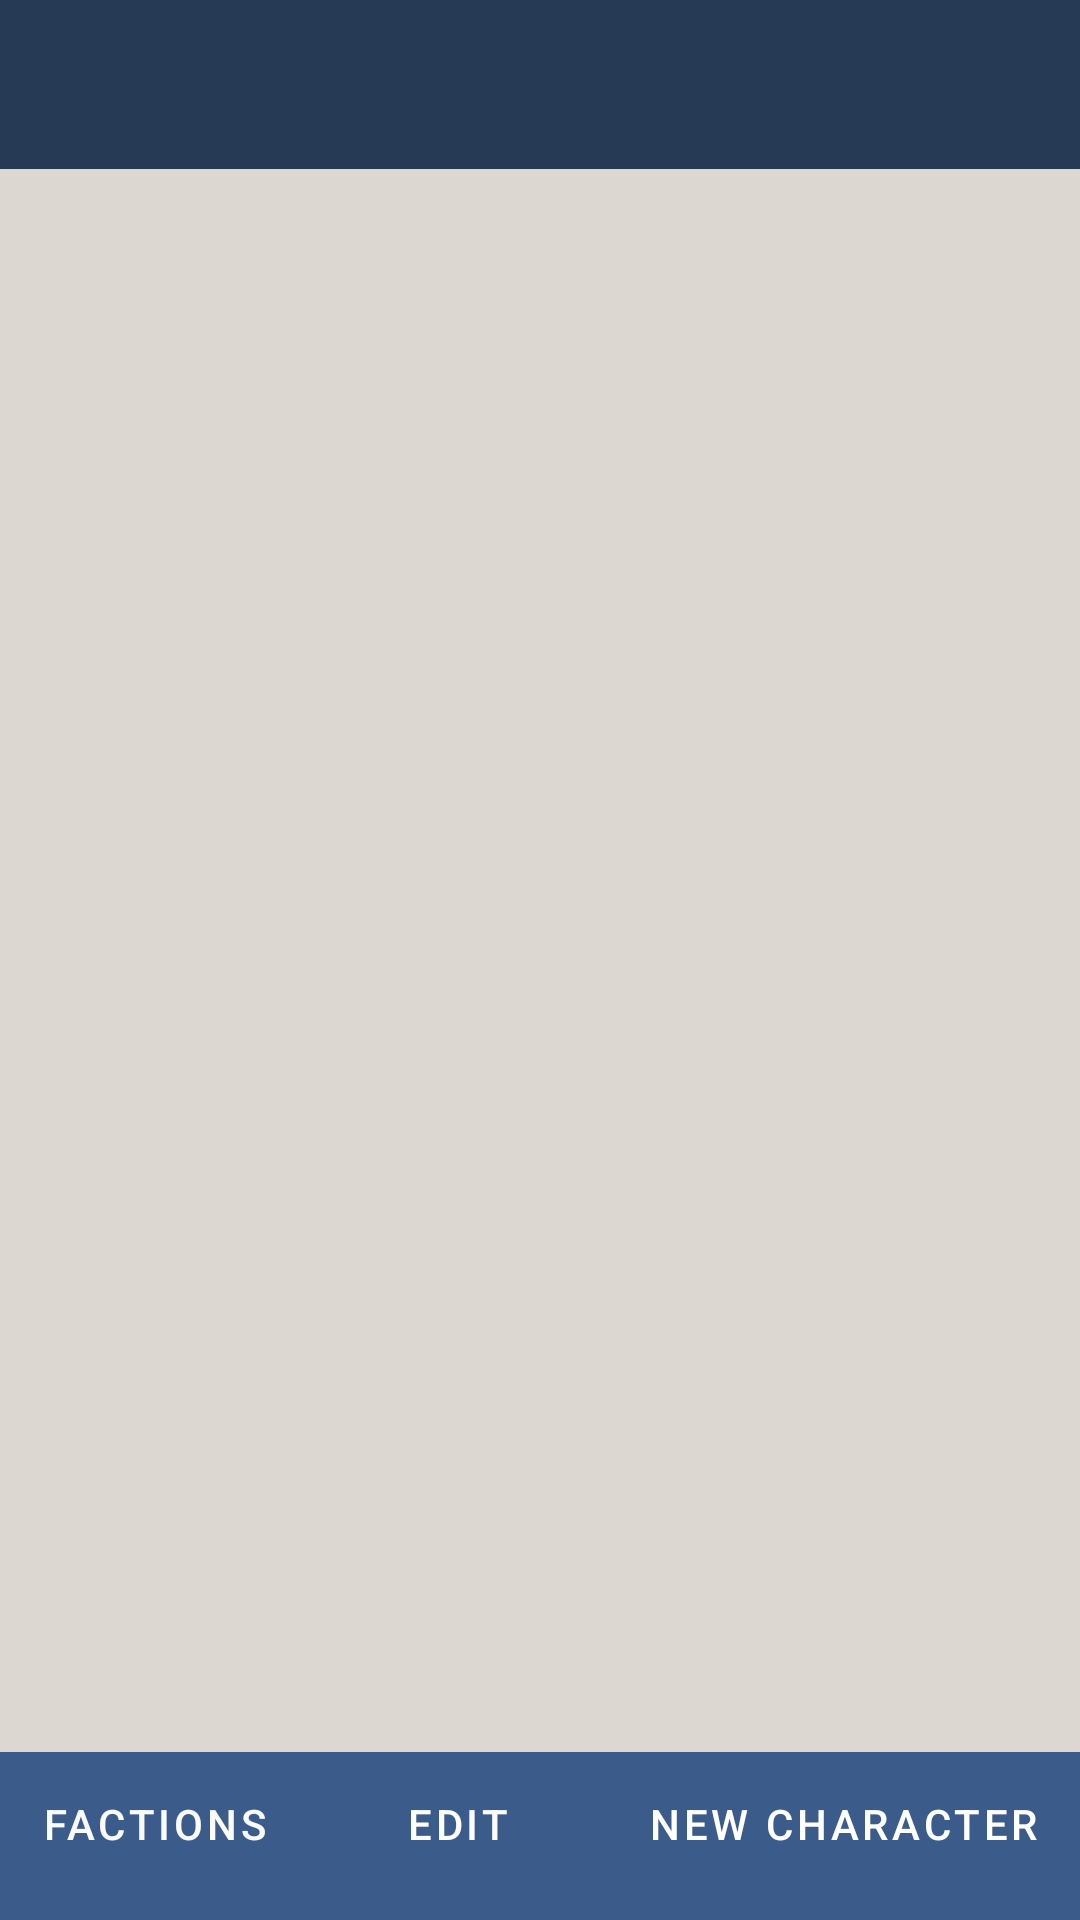

Here is an Android app screen rendered from its layout file. Give the layout XML and the strings, colors and styles it references.
<!-- AndroidManifest.xml: application theme Theme.HeroCards1 -->
<!-- res/layout/fragment_character_list.xml -->
<?xml version="1.0" encoding="utf-8"?>
<androidx.constraintlayout.widget.ConstraintLayout xmlns:android="http://schemas.android.com/apk/res/android"
    xmlns:app="http://schemas.android.com/apk/res-auto"
    xmlns:tools="http://schemas.android.com/tools"
    android:layout_width="match_parent"
    android:layout_height="match_parent"
    android:background="#DCD7D0">

    <TextView
        android:id="@+id/character_list_faction_name"
        android:layout_width="0dp"
        android:layout_height="wrap_content"
        android:background="#263955"
        android:paddingTop="16dp"
        android:textAlignment="center"
        android:textColor="@color/white"
        android:textSize="30sp"
        android:textStyle="bold"
        app:layout_constraintEnd_toEndOf="parent"
        app:layout_constraintStart_toStartOf="parent"
        app:layout_constraintTop_toTopOf="parent" />

    <androidx.recyclerview.widget.RecyclerView
        android:id="@+id/character_recycler_view"
        android:name="com.example.herocards1.FragmentCharacterModel"
        android:layout_width="match_parent"
        android:layout_height="0dp"
        android:layout_marginStart="16dp"
        android:layout_marginTop="16dp"
        android:layout_marginEnd="16dp"
        app:layoutManager="LinearLayoutManager"
        app:layout_constraintBottom_toTopOf="@+id/linearLayout"
        app:layout_constraintEnd_toEndOf="parent"
        app:layout_constraintStart_toStartOf="parent"
        app:layout_constraintTop_toBottomOf="@+id/character_list_faction_name"
        tools:context=".FragmentCharacterList"
        tools:listitem="@layout/fragment_character_model" />

    <LinearLayout
        android:id="@+id/linearLayout"
        style="?android:attr/buttonBarStyle"
        android:layout_width="0dp"
        android:layout_height="wrap_content"
        android:background="#3B5B8A"
        android:orientation="horizontal"
        android:paddingBottom="8dp"
        app:layout_constraintBottom_toBottomOf="parent"
        app:layout_constraintEnd_toEndOf="parent"
        app:layout_constraintStart_toStartOf="parent">

        <Button
            android:id="@+id/character_list_button_factions"
            style="?android:attr/buttonBarButtonStyle"
            android:layout_width="wrap_content"
            android:layout_height="wrap_content"
            android:layout_marginHorizontal="2dp"
            android:layout_weight="1"
            android:text="@string/button_factions"
            android:textColor="#FBFBFB" />

        <Button
            android:id="@+id/character_list_button_edit"
            style="?android:attr/buttonBarButtonStyle"
            android:layout_width="wrap_content"
            android:layout_height="wrap_content"
            android:layout_marginHorizontal="2dp"
            android:layout_weight="1"
            android:text="@string/button_edit"
            android:textColor="#FDFCFC" />
        />

        <Button
            android:id="@+id/character_list_button_create"
            style="?android:attr/buttonBarButtonStyle"
            android:layout_width="wrap_content"
            android:layout_height="wrap_content"
            android:layout_marginHorizontal="2dp"
            android:layout_weight="1"
            android:text="@string/button_new_character"
            android:textColor="#FFFFFF" />
    </LinearLayout>

</androidx.constraintlayout.widget.ConstraintLayout>
<!-- res/layout/fragment_character_model.xml (included above) -->
<?xml version="1.0" encoding="utf-8"?>
<LinearLayout xmlns:android="http://schemas.android.com/apk/res/android"
    android:layout_width="match_parent"
    android:layout_height="wrap_content"
    android:orientation="vertical">

    <TextView
        android:id="@+id/character_name"
        android:layout_width="match_parent"
        android:layout_height="wrap_content"
        android:layout_marginVertical="3dp"
        android:textAppearance="?attr/textAppearanceListItem"
        android:textSize="24sp"
        android:textStyle="bold" />

    <TextView
        android:id="@+id/character_rank"
        android:layout_width="match_parent"
        android:layout_height="wrap_content"
        android:textAppearance="?attr/textAppearanceListItem" />
</LinearLayout>
<!-- resources referenced by this layout -->
<resources>
  <string name="button_edit">Edit</string>
  <string name="button_factions">Factions</string>
  <string name="button_new_character">New Character</string>
  <style name="Theme.HeroCards1" parent="Theme.MaterialComponents.DayNight.DarkActionBar">
          
          <item name="colorPrimary">@color/purple_500</item>
          <item name="colorPrimaryVariant">@color/purple_700</item>
          <item name="colorOnPrimary">@color/white</item>
          
          <item name="colorSecondary">@color/teal_200</item>
          <item name="colorSecondaryVariant">@color/teal_700</item>
          <item name="colorOnSecondary">@color/black</item>
          
          <item name="android:statusBarColor" tools:targetApi="l">?attr/colorPrimaryVariant</item>
          
      </style>
  <!-- not gathered from this repository: default colours our renderer supplied (Android Studio template values) -->
  <color name="purple_500">#FF6200EE</color>
  <color name="purple_700">#FF3700B3</color>
  <color name="teal_200">#FF03DAC5</color>
  <color name="teal_700">#FF018786</color>
  <color name="black">#FF000000</color>
  <color name="white">#FFFFFFFF</color>
</resources>
